Run: headless pygame with SDL's dummy video driver; simulated clock (each Clock.tick advances the game by its frame time, no real sleeping); random seed 0; keys injected as events and as key.get_pressed() state; no mouse input.
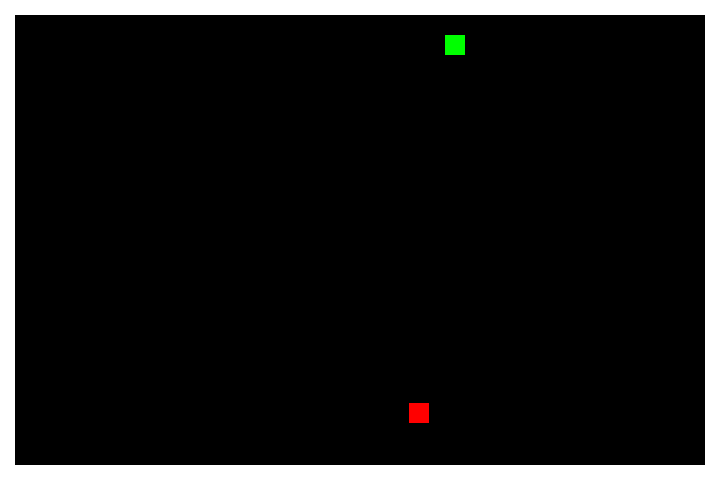
Frame 1 of 4 · flips 1–60 · no input
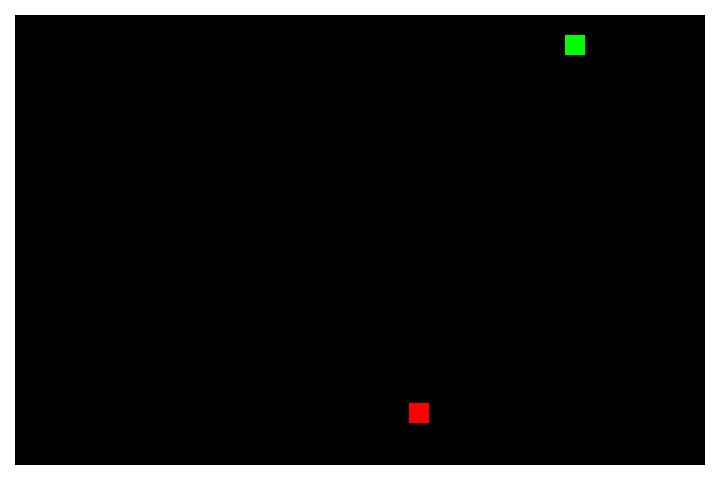
Frame 2 of 4 · flips 61–180 · tapped SPACE, RETURN · held RIGHT (→), D
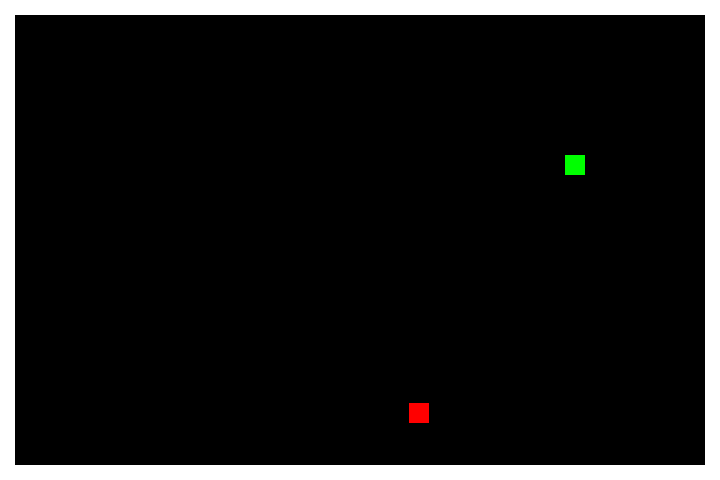
Frame 3 of 4 · flips 181–300 · held DOWN (↓), S
Frame 4 of 4 · flips 301–420 · held LEFT (←), A, UP (↑), W · screen same as frame 2, image omitted

The pygame program that drew these frames:

import sys
from random import randint
import pygame
from enum import Enum
from collections import deque
from copy import deepcopy


def is_collision(obj: pygame.Rect, obj1: pygame.Rect):
    collision_x = True if obj1.x < obj.x < obj1.x + obj1.width or obj1.x < obj.x + obj.width < obj1.x + obj1.width \
        else False
    collision_y = True if obj1.y < obj.y < obj1.y + obj1.height or obj1.y < obj.y + obj.height < obj1.y + obj1.height\
        else False
    return collision_x and collision_y


class Colors(Enum):
    Red = (255, 0, 0)
    Blue = (0, 0, 255)
    Green = (0, 255, 0)
    Black = (0, 0, 0)
    White = (255, 255, 255)


class Directions(Enum):
    UP = 1
    DOWN = 2
    LEFT = 3
    RIGHT = 4
    NONE = 5


class Display:
    def __init__(self, resolution):
        self.resolution = resolution
        self.object = pygame.display.set_mode(resolution)

    def fill(self, color: Colors):
        self.object.fill(color.value)

    @staticmethod
    def refresh():
        pygame.display.flip()


class GameBorders:
    def __init__(self, resolution, width, color):
        self.width = width
        self.color = color.value
        self.wall_left = pygame.Rect(0, 0, self.width, resolution[1])
        self.wall_right = pygame.Rect(resolution[0] - self.width, 0,
                                      self.width, resolution[1])
        self.wall_up = pygame.Rect(0, 0, resolution[0], self.width)
        self.wall_down = pygame.Rect(0, resolution[1] - self.width,
                                     resolution[0], self.width)
        self.walls = [self.wall_down, self.wall_right, self.wall_left, self.wall_up]

    def draw(self, g_screen: Display):
        for wall in self.walls:
            pygame.draw.rect(g_screen.object, self.color, wall)

    def check_collision(self, obj):
        for wall in self.walls:
            if is_collision(obj, wall):
                return True
        return False


class GamePart:
    def __init__(self, size, pos, color: Colors):
        self.color = color
        self.object = pygame.Rect(pos[0], pos[1], size[0], size[1])

    def draw(self, g_screen: Display):
        pygame.draw.rect(g_screen.object, self.color.value, self.object)

    def check_collision(self, obj):
        return is_collision(obj, self.object)

    def randomize_location(self, resolution, g_borders: GameBorders):
        x = randint(borders.width,
                    resolution[0] - (g_borders.width + self.object.height))
        y = randint(borders.width,
                    resolution[1] - (g_borders.width + self.object.width))
        self.object = pygame.Rect(x, y, self.object.width, self.object.height)


class SnakePart(GamePart):
    def __init__(self, speed, size, pos, direction, color):
        super().__init__(size, pos, color)
        self.speed = speed
        self.direction = direction
        self.lastMoves = deque(maxlen=int(size[0] / speed))

    def move(self):
        if self.direction == Directions.UP:
            self.object.y -= self.speed
        elif self.direction == Directions.DOWN:
            self.object.y += self.speed
        elif self.direction == Directions.LEFT:
            self.object.x -= self.speed
        elif self.direction == Directions.RIGHT:
            self.object.x += self.speed
        self.lastMoves.appendleft(self.direction)


class Snake(SnakePart):
    def __init__(self, speed, size, pos, direction: Directions, color: Colors):
        super().__init__(speed, size, pos, direction, color)
        self.body = []

    def add_body(self, body_nr):
        last_part = self if len(self.body) == 0 else self.body[-1]
        for count in range(1, body_nr + 1):
            if last_part.direction == Directions.LEFT:
                x = last_part.object.x + last_part.object.width * count
                y = last_part.object.y
            elif last_part.direction == Directions.RIGHT:
                x = last_part.object.x - last_part.object.width * count
                y = last_part.object.y
            elif last_part.direction == Directions.UP:
                x = last_part.object.x
                y = last_part.object.y + last_part.object.height * count
            else:
                x = last_part.object.x
                y = last_part.object.y - last_part.object.height * count
            newPart = SnakePart(self.speed, (self.object.width, self.object.height),
                                (x, y), self.direction, self.color)
            for i in range(int(last_part.object.width / self.speed)):
                last_part.lastMoves.append(last_part.direction)
            newPart.lastMoves = deepcopy(last_part.lastMoves)
            self.body.append(newPart)

    def determine_direction(self, e: pygame.event):
        if e.key == pygame.K_RIGHT or e.key == pygame.K_d:
            self.direction = Directions.RIGHT if self.direction != Directions.LEFT else Directions.LEFT
        elif e.key == pygame.K_LEFT or e.key == pygame.K_a:
            self.direction = Directions.LEFT if self.direction != Directions.RIGHT else Directions.RIGHT
        elif e.key == pygame.K_UP or e.key == pygame.K_w:
            self.direction = Directions.UP if self.direction != Directions.DOWN else Directions.DOWN
        elif e.key == pygame.K_DOWN or e.key == pygame.K_s:
            self.direction = Directions.DOWN if self.direction != Directions.UP else Directions.UP

    def move_body(self):
        if len(self.body) != 0:
            direction = self.lastMoves.pop() if len(self.lastMoves) != 0 else self.direction
            for body in self.body:
                body.direction = direction
                direction = body.lastMoves.pop() if len(body.lastMoves) != 0 else body.direction
                body.move()

    def draw(self, g_screen: Display):
        pygame.draw.rect(g_screen.object, self.color.value, self.object)
        for body in self.body:
            if not borders.check_collision(body.object):
                body.draw(g_screen)
            else:
                print ("E")


SCORE = 0
DEFAULT_SPEED = 1.0
DEFAULT_BLOCK_SIZE = (20, 20)
DEFAULT_BLOCK_POSITION = (0, 0)
DEFAULT_RESOLUTION = (720, 480)
DEFAULT_BORDER_WIDTH = 15

clock = pygame.time.Clock()
# Arguments : (Screen_width, Screen height)
screen = Display(DEFAULT_RESOLUTION)
# Arguments : Screen resolution, wall width, wall, color
borders = GameBorders(screen.resolution, DEFAULT_BORDER_WIDTH, Colors.White)
# Arguments : size, pos, color
apple = GamePart(DEFAULT_BLOCK_SIZE, DEFAULT_BLOCK_POSITION, Colors.Red)
apple.randomize_location(screen.resolution, borders)
# Arguments : speed, size, pos, direction, color
snake = Snake(DEFAULT_SPEED, DEFAULT_BLOCK_SIZE, DEFAULT_BLOCK_POSITION, Directions.NONE, Colors.Green)
snake.randomize_location(screen.resolution, borders)
pause = False
# Game loop
while True:
    while pause:
        for event in pygame.event.get():
            if event.type == pygame.KEYDOWN:
                if event.key == pygame.K_p:
                    pause = False
                    break
        clock.tick(144)
    for part in snake.body[2:]:
        if snake.check_collision(part.object):
            pygame.quit()
            sys.exit()
    if borders.check_collision(snake.object):
        pygame.quit()
        sys.exit()
    if apple.check_collision(snake.object):
        SCORE += 1
        snake.add_body(3)
        correct_placement = False
        while not correct_placement:
            apple.randomize_location(screen.resolution, borders)
            for part in snake.body + [snake]:
                if apple.check_collision(part.object):
                    break
            correct_placement = True
    for event in pygame.event.get():
        if event.type == pygame.QUIT:
            pygame.quit()
            sys.exit()
        elif event.type == pygame.KEYDOWN:
            if event.key == pygame.K_p:
                pause = True
            snake.determine_direction(event)
    snake.move_body()
    snake.move()

    screen.fill(Colors.Black)
    borders.draw(screen)
    apple.draw(screen)
    snake.draw(screen)
    screen.refresh()
    clock.tick(144)
